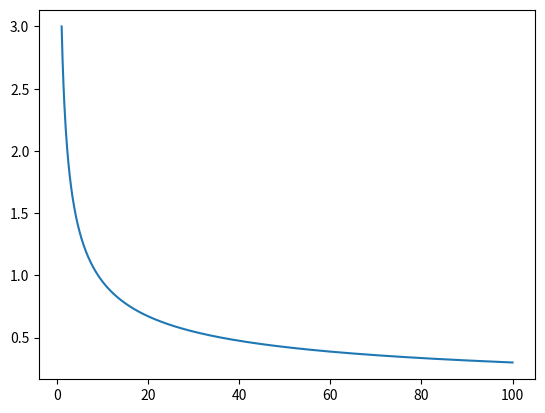

This figure's Python source:
#!/usr/bin/env python3
# -*- coding: utf-8 -*-
"""
Created on Thu May 19 12:46:52 2022

[redacted]
"""

import numpy as np
import matplotlib.pyplot as plt

plt.close('all')

σ_dnapaint = 3.0

kk = np.linspace(1, 100, 1000)

fig, ax = plt.subplots()

ax.plot(kk, σ_dnapaint/np.sqrt(kk))
